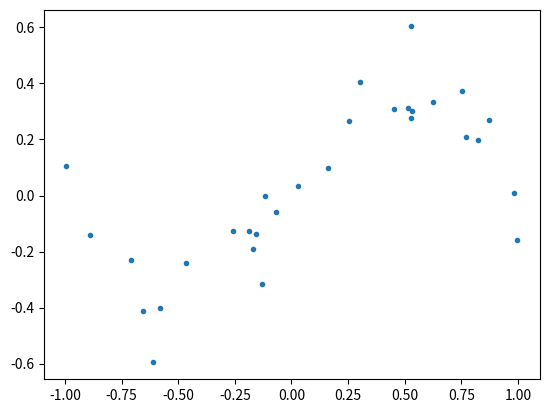

This chart was generated by the following Python code:
import numpy as np
from matplotlib import pyplot as plt    

def TrueSample():
    x = np.random.uniform(-1,1)
    y = x - x**3 + 0.1*np.random.randn()
    return x,y

Nsamples = 30
Y = np.zeros(Nsamples)
X = np.zeros(Nsamples)
for i in range(Y.size):
    X[i],Y[i] = TrueSample()

plt.plot(X,Y, '.')
plt.show()

def split_data(X,Y,K,k):
    # Create an index array, split that, and then take X and Y at this index array
    N = X.shape[0]
    test_range = range(k*N//K, (k+1)*N//K)  # index array of the test range
    Xtest = X[test_range]
    Xtrain = np.delete(X, test_range, axis=0)  # delete Xtest from X
    Ytest = Y[test_range]
    Ytrain = np.delete(Y, test_range, axis=0)  # delete Ytest from Y
    return Xtrain, Ytrain, Xtest, Ytest





